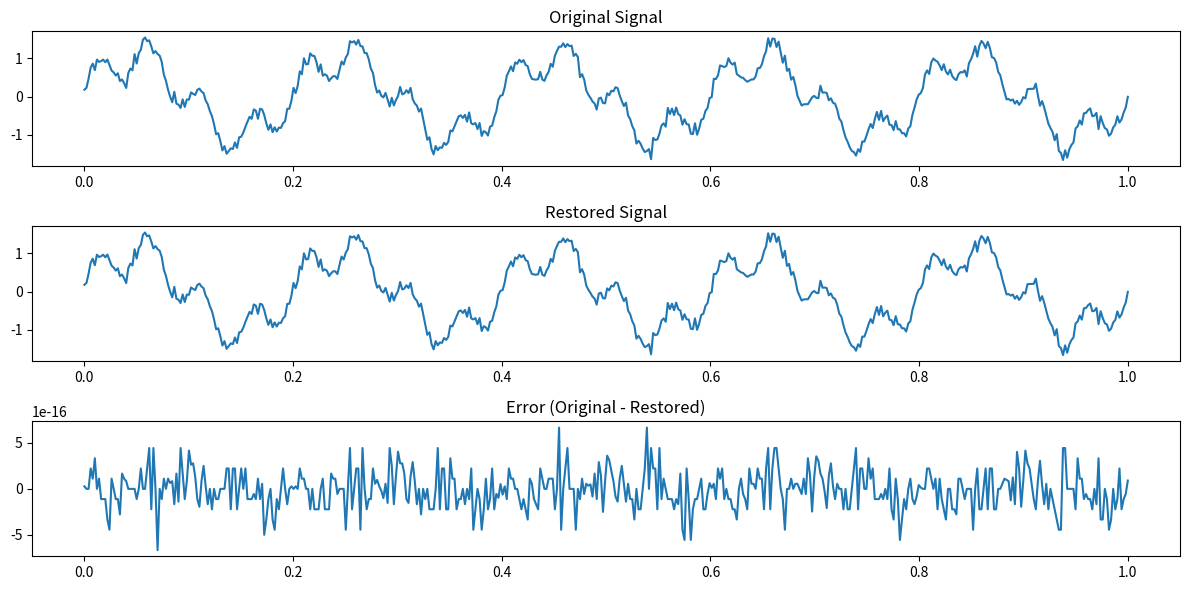

Python code for this plot:
import numpy as np
from scipy.fftpack import fft, ifft
import matplotlib.pyplot as plt

# サンプル信号の作成（リニアデータ）
np.random.seed(0)
t = np.linspace(0, 1, 500)
signal = np.sin(2 * np.pi * 5 * t) + 0.5 * np.sin(2 * np.pi * 20 * t) + np.random.normal(0, 0.1, len(t))

# フーリエ変換
signal_fft = fft(signal)

# フーリエ変換の対称性を利用するために信号の前半部分のみを使用
half_size = len(signal) // 2
signal_fft_half = signal_fft[:half_size]

# 振幅と位相
amplitude_half = np.abs(signal_fft_half)
phase_half = np.angle(signal_fft_half)
frequencies = np.fft.fftfreq(len(signal), d=t[1]-t[0])[:half_size]

# 主要な周波数成分を選択
threshold = 0.01
significant_indices = amplitude_half > threshold
significant_frequencies = frequencies[significant_indices]
significant_amplitudes = amplitude_half[significant_indices]
significant_phases = phase_half[significant_indices]

# xy関数として保存（例: numpy arrayを使って保存）
compressed_data = np.vstack((significant_frequencies, significant_amplitudes, significant_phases)).T

# バイナリ化
compressed_data_binary = compressed_data.astype(np.float32).tobytes()

# バイナリデータのサイズ
compressed_binary_size = len(compressed_data_binary)

# 元のデータと圧縮データのサイズを比較
original_size = signal.nbytes
compressed_size = compressed_data.nbytes
compression_ratio = original_size / compressed_size
compression_percentage = (1 - compressed_size / original_size) * 100

# バイナリ化後の圧縮比率と圧縮率の計算
compression_ratio_binary = original_size / compressed_binary_size
compression_percentage_binary = (1 - compressed_binary_size / original_size) * 100

# 結果のプロット
plt.figure(figsize=(12, 6))
plt.subplot(3, 1, 1)
plt.title("Original Signal")
plt.plot(t, signal)
plt.subplot(3, 1, 2)
plt.title("Restored Signal")
plt.plot(t, ifft(signal_fft).real)
plt.subplot(3, 1, 3)
plt.title("Error (Original - Restored)")
plt.plot(t, signal - ifft(signal_fft).real)
plt.tight_layout()
plt.show()

compression_ratio_binary, compression_percentage_binary